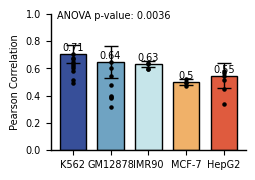

Recreate this plot in Python.
import matplotlib.pyplot as plt
import numpy as np
from scipy import stats

# 设置全局字体为 Arial，字体大小为 7
plt.rc('font', family='Arial', size=7)

# Calculating the required size in inches for the image
width_mm = 64 # width in mm
height_mm = 45 # height in mm

# Conversion factor from mm to inches
mm_to_inch = 25.4

# Convert to inches
width_inch = width_mm / mm_to_inch
height_inch = height_mm / mm_to_inch

linewidth = 1

# 数据：假设每个细胞系有多个数据
celllines = ['K562', 'GM12878', 'IMR90', 'MCF-7', 'HepG2']
pearson = [0.7068, 0.645, 0.6338, 0.4998, 0.5464]
# 假设每个细胞系有三个不同的数据点（这只是示例数据）
data_points = {
    'K562': [0.7068, 0.6183, 0.5821, 0.4941, 0.6339, 0.6455, 0.6695, 0.5187, 0.6021, 0.6741],
    'GM12878': [0.645, 0.4807, 0.6044, 0.5412, 0.3157, 0.3967, 0.3814, 0.3881],
    'IMR90': [0.6338, 0.5968, 0.5992, 0.6376],
    'MCF-7': [0.4998, 0.4917, 0.4696, 0.5204],
    'HepG2': [0.5464, 0.5651, 0.5126, 0.4465, 0.3395, 0.5807]
}

# 计算标准差
std_devs = [np.std(values, ddof=1) for group, values in data_points.items()]
error_params=dict(elinewidth=linewidth,ecolor='black',capsize=5)#设置误差标记参数

# 方差分析 (ANOVA)
anova_data = [data_points[cellline] for cellline in celllines]
f_stat, p_value = stats.f_oneway(*anova_data)

# 输出方差分析结果
print(f'ANOVA F-statistic: {f_stat:.2f}')
print(f'ANOVA p-value: {p_value:.4f}')

colors = ['#374f99', '#6fa3c2', '#c6e5ea', '#f0b169', '#df5b3e']  # Color scheme inferred from the images
# 绘制柱状图
fig, ax = plt.subplots(nrows=1, ncols=1, figsize=(width_inch, height_inch))
bars = plt.bar(celllines,
               pearson,
               color=colors,
               width=0.7,
               linewidth=linewidth,
               edgecolor='black',
               yerr=std_devs,
               error_kw=error_params
               )

# 绘制散点图
for i, cellline in enumerate(celllines):
    x = np.full_like(data_points[cellline], i, dtype=float)  # x位置为每个细胞系的索引
    plt.scatter(x, data_points[cellline], color='black', zorder=5, s=5)  # 使用红色散点

# 添加数值标签
for bar in bars:
    yval = bar.get_height()
    plt.text(bar.get_x() + bar.get_width()/2, yval + 0.01, round(yval, 2),
             ha='center', va='bottom')

# 设置y轴范围
plt.ylim(0, 1)

# 移除上方和右方的边框
ax = plt.gca()
ax.spines['top'].set_visible(False)
ax.spines['right'].set_visible(False)

# 设置x轴和y轴边框的宽度
ax.spines['bottom'].set_linewidth(linewidth)
ax.spines['left'].set_linewidth(linewidth)

# 修改y轴刻度字体大小
ax.tick_params(axis='y')
ax.tick_params(axis='x')

plt.ylabel("Pearson Correlation")

# 显示方差分析的结果
plt.figtext(0.15, 0.85, f"ANOVA p-value: {p_value:.4f}")

# 显示图形
plt.show()
